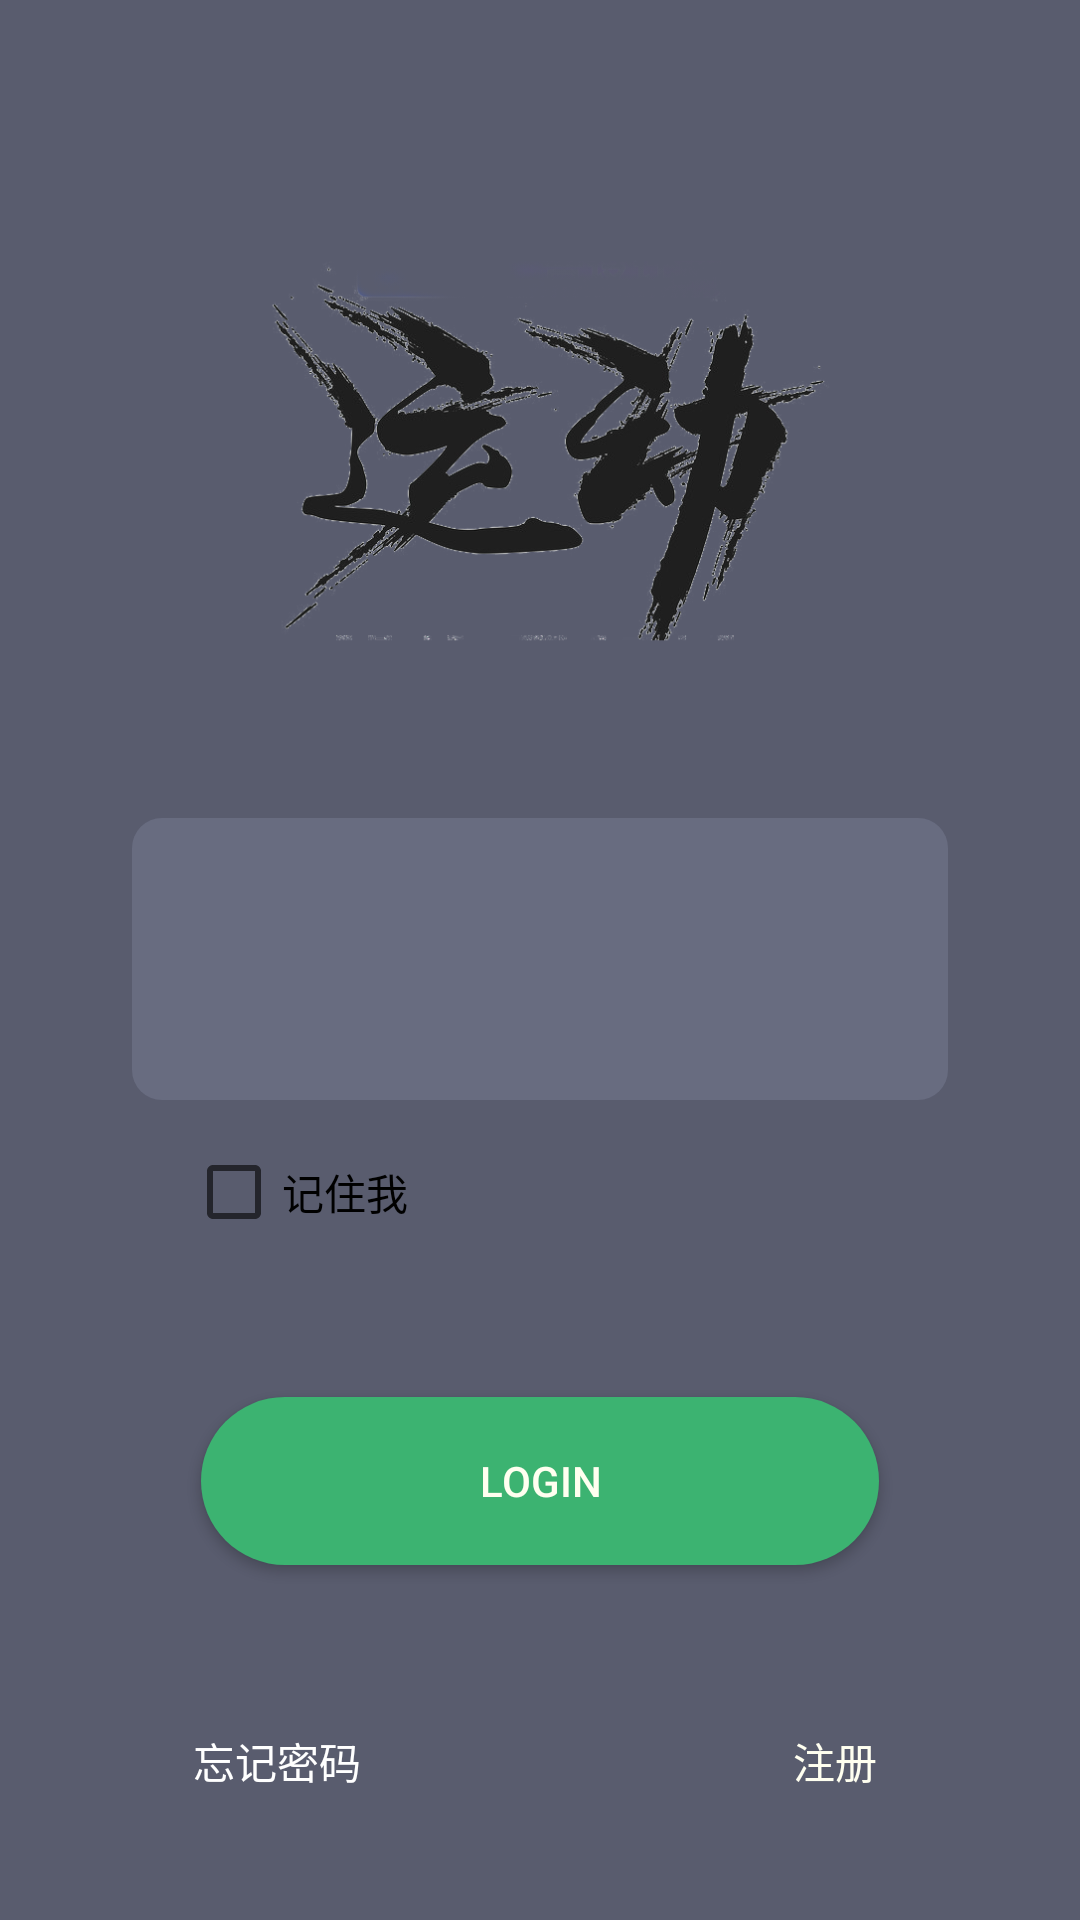

The Android layout XML behind this screen, and the referenced resources:
<!-- AndroidManifest.xml: application theme AppTheme -->
<!-- res/layout/activity_login.xml -->
<?xml version="1.0" encoding="utf-8"?>
<android.support.constraint.ConstraintLayout xmlns:android="http://schemas.android.com/apk/res/android"
    xmlns:app="http://schemas.android.com/apk/res-auto"
    xmlns:tools="http://schemas.android.com/tools"
    android:layout_width="match_parent"
    android:layout_height="match_parent"
    android:background="@color/loginbule"
    tools:context="com.scnu.sihao.orienteering.register.View.Login">

    <RelativeLayout

        android:id="@+id/relativeLayout"
        android:layout_width="272dp"
        android:layout_height="94dp"
        android:layout_marginBottom="8dp"
        android:layout_marginEnd="8dp"
        android:layout_marginStart="8dp"
        android:background="@drawable/shape_login_edit"
        app:layout_constraintBottom_toBottomOf="parent"
        app:layout_constraintEnd_toEndOf="parent"
        app:layout_constraintStart_toStartOf="parent"
        app:layout_constraintTop_toTopOf="parent"
        app:layout_constraintVertical_bias="0.507">

        <LinearLayout
            android:id="@+id/login_user"
            android:layout_width="match_parent"
            android:layout_height="47dp"
            android:orientation="horizontal">

            <ImageView
                android:layout_width="38dp"
                android:layout_height="38dp"
                android:layout_gravity="center_vertical"
                android:layout_marginLeft="3dp"
                android:background="@drawable/ic_login_user" />

            <Space
                android:layout_width="5dp"
                android:layout_height="30dp"
                android:layout_gravity="center_vertical"
                android:background="#616579" />

            <EditText
                android:id="@+id/login_et_user"
                android:layout_width="210dp"
                android:layout_height="47dp"
                android:layout_gravity="center_vertical"
                android:background="@null" />


        </LinearLayout>

        <Space
            android:id="@+id/line"
            android:layout_width="match_parent"
            android:layout_height="3dp"
            android:layout_below="@+id/login_user"
            android:background="#616579" />

        <LinearLayout
            android:id="@+id/login_password"
            android:layout_width="match_parent"
            android:layout_height="47dp"
            android:layout_below="@id/line"
            android:orientation="horizontal">

            <ImageView
                android:layout_width="38dp"
                android:layout_height="38dp"
                android:layout_gravity="center_vertical"
                android:layout_marginLeft="3dp"
                android:background="@drawable/ic_login_psw" />

            <Space
                android:layout_width="5dp"
                android:layout_height="30dp"
                android:layout_gravity="center_vertical"
                android:background="#616579" />

            <EditText
                android:id="@+id/psw"
                android:layout_width="210dp"
                android:layout_height="47dp"
                android:layout_gravity="center_vertical"
                android:background="@null"
                android:password="true" />

        </LinearLayout>

    </RelativeLayout>

    <Button
        android:id="@+id/login_btn"
        android:layout_width="226dp"
        android:layout_height="56dp"
        android:layout_marginBottom="8dp"
        android:layout_marginEnd="8dp"
        android:layout_marginStart="8dp"
        android:layout_marginTop="8dp"
        android:background="@drawable/shape_btn_login"
        android:text="Login"
        android:textColor="@color/ricewhite"
        app:layout_constraintBottom_toBottomOf="parent"
        app:layout_constraintEnd_toEndOf="parent"
        app:layout_constraintStart_toStartOf="parent"
        app:layout_constraintTop_toTopOf="parent"
        app:layout_constraintVertical_bias="0.806" />

    <ImageView
        android:id="@+id/imageView"
        android:layout_width="402dp"
        android:layout_height="265dp"
        android:layout_marginBottom="8dp"
        android:layout_marginEnd="8dp"
        android:layout_marginStart="8dp"
        android:layout_marginTop="8dp"
        app:layout_constraintBottom_toBottomOf="parent"
        app:layout_constraintEnd_toEndOf="parent"
        app:layout_constraintStart_toStartOf="parent"
        app:layout_constraintTop_toTopOf="parent"
        app:layout_constraintVertical_bias="0.027"
        app:srcCompat="@drawable/login_logo" />

    <Button
        android:id="@+id/login_forget"
        android:layout_width="81dp"
        android:layout_height="46dp"
        android:layout_marginBottom="8dp"
        android:layout_marginEnd="8dp"
        android:layout_marginStart="8dp"
        android:layout_marginTop="4dp"
        android:background="@null"
        android:onClick="forget"
        android:text="忘记密码"
        android:textColor="#FFFFFF"
        app:layout_constraintBottom_toBottomOf="parent"
        app:layout_constraintEnd_toEndOf="parent"
        app:layout_constraintHorizontal_bias="0.167"
        app:layout_constraintStart_toStartOf="parent"
        app:layout_constraintTop_toTopOf="parent"
        app:layout_constraintVertical_bias="0.962" />

    <Button
        android:id="@+id/login_zhuce"
        android:layout_width="81dp"
        android:layout_height="46dp"
        android:layout_marginBottom="8dp"
        android:layout_marginEnd="8dp"
        android:layout_marginStart="8dp"
        android:layout_marginTop="8dp"
        android:background="@null"
        android:onClick="zhuce"
        android:text="注册"
        android:textColor="@color/ricewhite"
        app:layout_constraintBottom_toBottomOf="parent"
        app:layout_constraintEnd_toEndOf="parent"
        app:layout_constraintHorizontal_bias="0.874"
        app:layout_constraintStart_toStartOf="parent"
        app:layout_constraintTop_toTopOf="parent"
        app:layout_constraintVertical_bias="0.962" />

    <CheckBox
        android:id="@+id/chk"
        android:layout_width="wrap_content"
        android:layout_height="wrap_content"
        android:layout_marginBottom="8dp"
        android:layout_marginEnd="8dp"
        android:layout_marginStart="8dp"
        android:layout_marginTop="4dp"
        android:text="记住我"
        app:layout_constraintBottom_toBottomOf="parent"
        app:layout_constraintEnd_toEndOf="parent"
        app:layout_constraintHorizontal_bias="0.2"
        app:layout_constraintStart_toStartOf="parent"
        app:layout_constraintTop_toTopOf="parent"
        app:layout_constraintVertical_bias="0.633" />
</android.support.constraint.ConstraintLayout>
<!-- resources referenced by this layout -->
<resources>
  <color name="loginbule">#595C6E</color>
  <color name="ricewhite">#FFFFF0</color>
  <!-- drawable login_logo: png bitmap (drawable, 176876 bytes) -->
  <!-- drawable shape_btn_login (drawable) -->
  <?xml version="1.0" encoding="utf-8"?>
  <shape xmlns:android="http://schemas.android.com/apk/res/android"
      android:shape="rectangle">
  
      
      <corners
          android:bottomLeftRadius="30dp"
          android:bottomRightRadius="30dp"
          android:radius="20dp"
          android:topLeftRadius="30dp"
          android:topRightRadius="30dp" />
      
      <padding
          android:bottom="10dp"
          android:left="10dp"
          android:right="10dp"
          android:top="10dp" />
      <solid android:color="@color/springgreen"
          android:layout_width="226dp"
          android:layout_height="56dp"
          />
  
  </shape>
  <!-- drawable shape_login_edit (drawable) -->
  <?xml version="1.0" encoding="utf-8"?>
  <shape xmlns:android="http://schemas.android.com/apk/res/android">
      <solid android:color="#686C80" />
      <corners android:topLeftRadius="10dp"
          android:topRightRadius="10dp"
          android:bottomRightRadius="10dp"
          android:bottomLeftRadius="10dp"/>
  </shape>
  <style name="AppTheme" parent="Theme.AppCompat.Light.DarkActionBar">
          
          <item name="colorPrimary">@color/colorPrimary</item>
          <item name="colorPrimaryDark">@color/colorPrimaryDark</item>
          <item name="colorAccent">@color/colorAccent</item>
      </style>
  <color name="springgreen">#3CB371</color>
  <color name="colorPrimary">#3F51B5</color>
  <color name="colorPrimaryDark">#303F9F</color>
  <color name="colorAccent">#FF4081</color>
</resources>
